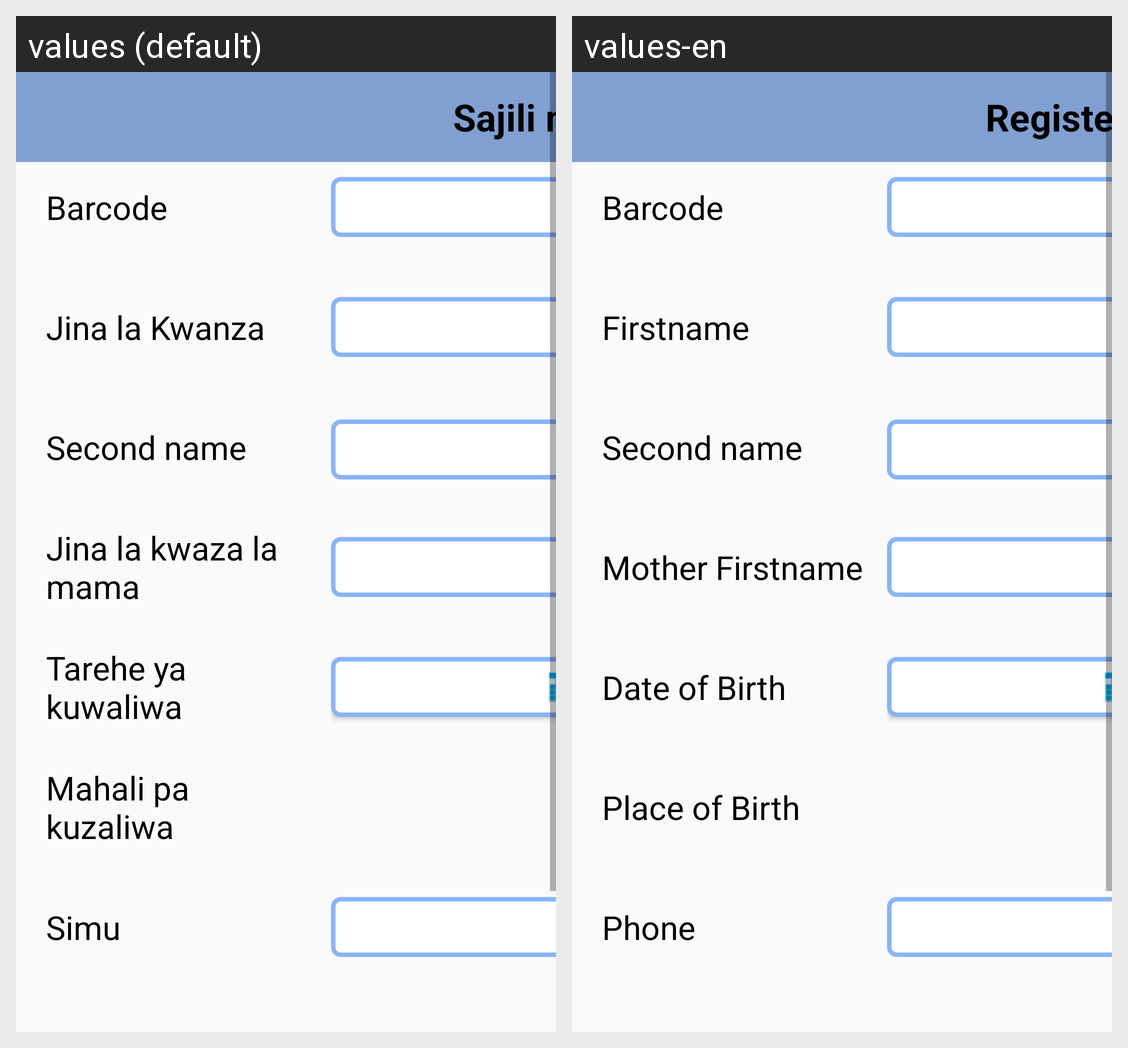

Here is an Android app screen in its default locale and in the app's own translations. Write out the translated-string differences for the strings that appear on this screen.
Android screen res/layout/register_child_activity.xml rendered under 2 locales, left to right: values (default), values-en. Device: Nexus 5 (rendered at 1080×1920; each locale shown at half size, 540×960, under a caption strip naming it); theme TIISTheme.
Strings drawn on this screen, with the default value and each locale's value (text and hints the layout hard-codes, and strings that could not be matched under every locale, appear in the picture but are not listed):

title_register_child
  values: Sajili mtoto
  values-en: Register Child

barcode_id
  values: Barcode
  values-en: Barcode

firstname
  values: Jina la Kwanza
  values-en: Firstname

firstname2
  values: Second name
  values-en: Second name

mother_firstname
  values: Jina la kwaza la mama
  values-en: Mother Firstname

date_of_birth
  values: Tarehe ya kuwaliwa
  values-en: Date of Birth

place_of_birth
  values: Mahali pa kuzaliwa
  values-en: Place of Birth

phone
  values: Simu
  values-en: Phone
